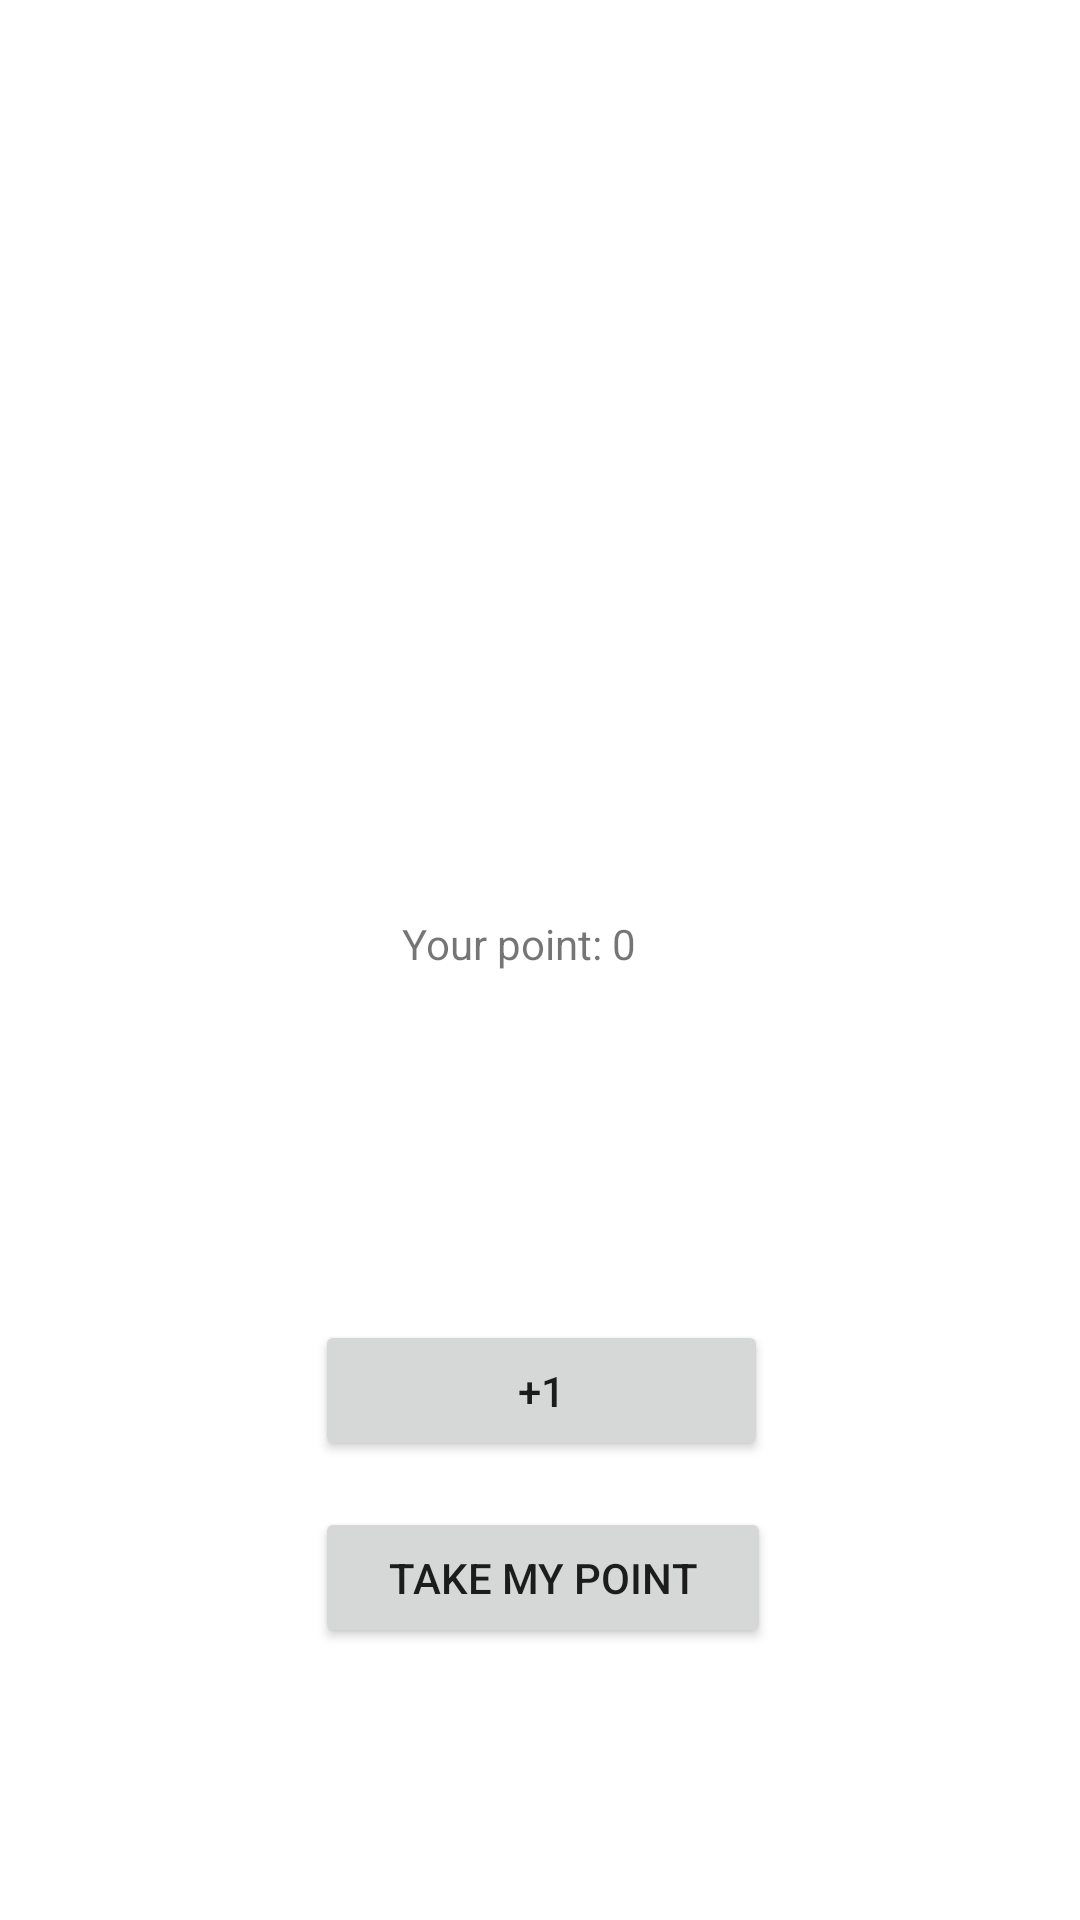

This screen was rendered from an Android layout file. Write that file and the resources it references.
<!-- AndroidManifest.xml: application theme Theme.Practika_1_Cliker -->
<!-- res/layout/activity_main.xml -->
<?xml version="1.0" encoding="utf-8"?>
<androidx.constraintlayout.widget.ConstraintLayout xmlns:android="http://schemas.android.com/apk/res/android"
    xmlns:app="http://schemas.android.com/apk/res-auto"
    xmlns:tools="http://schemas.android.com/tools"
    android:layout_width="match_parent"
    android:layout_height="match_parent"
    tools:context=".MainActivity">

    <TextView
        android:id="@+id/Counter_Text"
        android:layout_width="92dp"
        android:layout_height="30dp"
        android:text="Your point: 0"
        app:layout_constraintBottom_toBottomOf="parent"
        app:layout_constraintEnd_toEndOf="parent"
        app:layout_constraintStart_toStartOf="parent"
        app:layout_constraintTop_toTopOf="parent" />

    <Button
        android:id="@+id/button"
        android:layout_width="151dp"
        android:layout_height="47dp"
        android:onClick="counterUpdate"
        android:text="+1"
        app:layout_constraintBottom_toBottomOf="parent"
        app:layout_constraintEnd_toEndOf="parent"
        app:layout_constraintHorizontal_bias="0.503"
        app:layout_constraintStart_toStartOf="parent"
        app:layout_constraintTop_toTopOf="parent"
        app:layout_constraintVertical_bias="0.742" />

    <Button
        android:id="@+id/Button_To_LackyNumber"
        android:layout_width="152dp"
        android:layout_height="47dp"
        android:onClick="to_LuckyNumber"
        android:text="Take my point"
        app:layout_constraintBottom_toBottomOf="parent"
        app:layout_constraintEnd_toEndOf="parent"
        app:layout_constraintHorizontal_bias="0.505"
        app:layout_constraintStart_toStartOf="parent"
        app:layout_constraintTop_toTopOf="parent"
        app:layout_constraintVertical_bias="0.847" />

</androidx.constraintlayout.widget.ConstraintLayout>
<!-- resources referenced by this layout -->
<resources>
  <style name="Theme.Practika_1_Cliker" parent="Theme.MaterialComponents.DayNight.DarkActionBar">
          
          <item name="colorPrimary">@color/purple_500</item>
          <item name="colorPrimaryVariant">@color/purple_700</item>
          <item name="colorOnPrimary">@color/white</item>
          
          <item name="colorSecondary">@color/teal_200</item>
          <item name="colorSecondaryVariant">@color/teal_700</item>
          <item name="colorOnSecondary">@color/black</item>
          
          <item name="android:statusBarColor">?attr/colorPrimaryVariant</item>
          
      </style>
  <!-- not gathered from this repository: default colours our renderer supplied (Android Studio template values) -->
  <color name="purple_500">#FF6200EE</color>
  <color name="purple_700">#FF3700B3</color>
  <color name="teal_200">#FF03DAC5</color>
  <color name="teal_700">#FF018786</color>
  <color name="black">#FF000000</color>
  <color name="white">#FFFFFFFF</color>
</resources>
